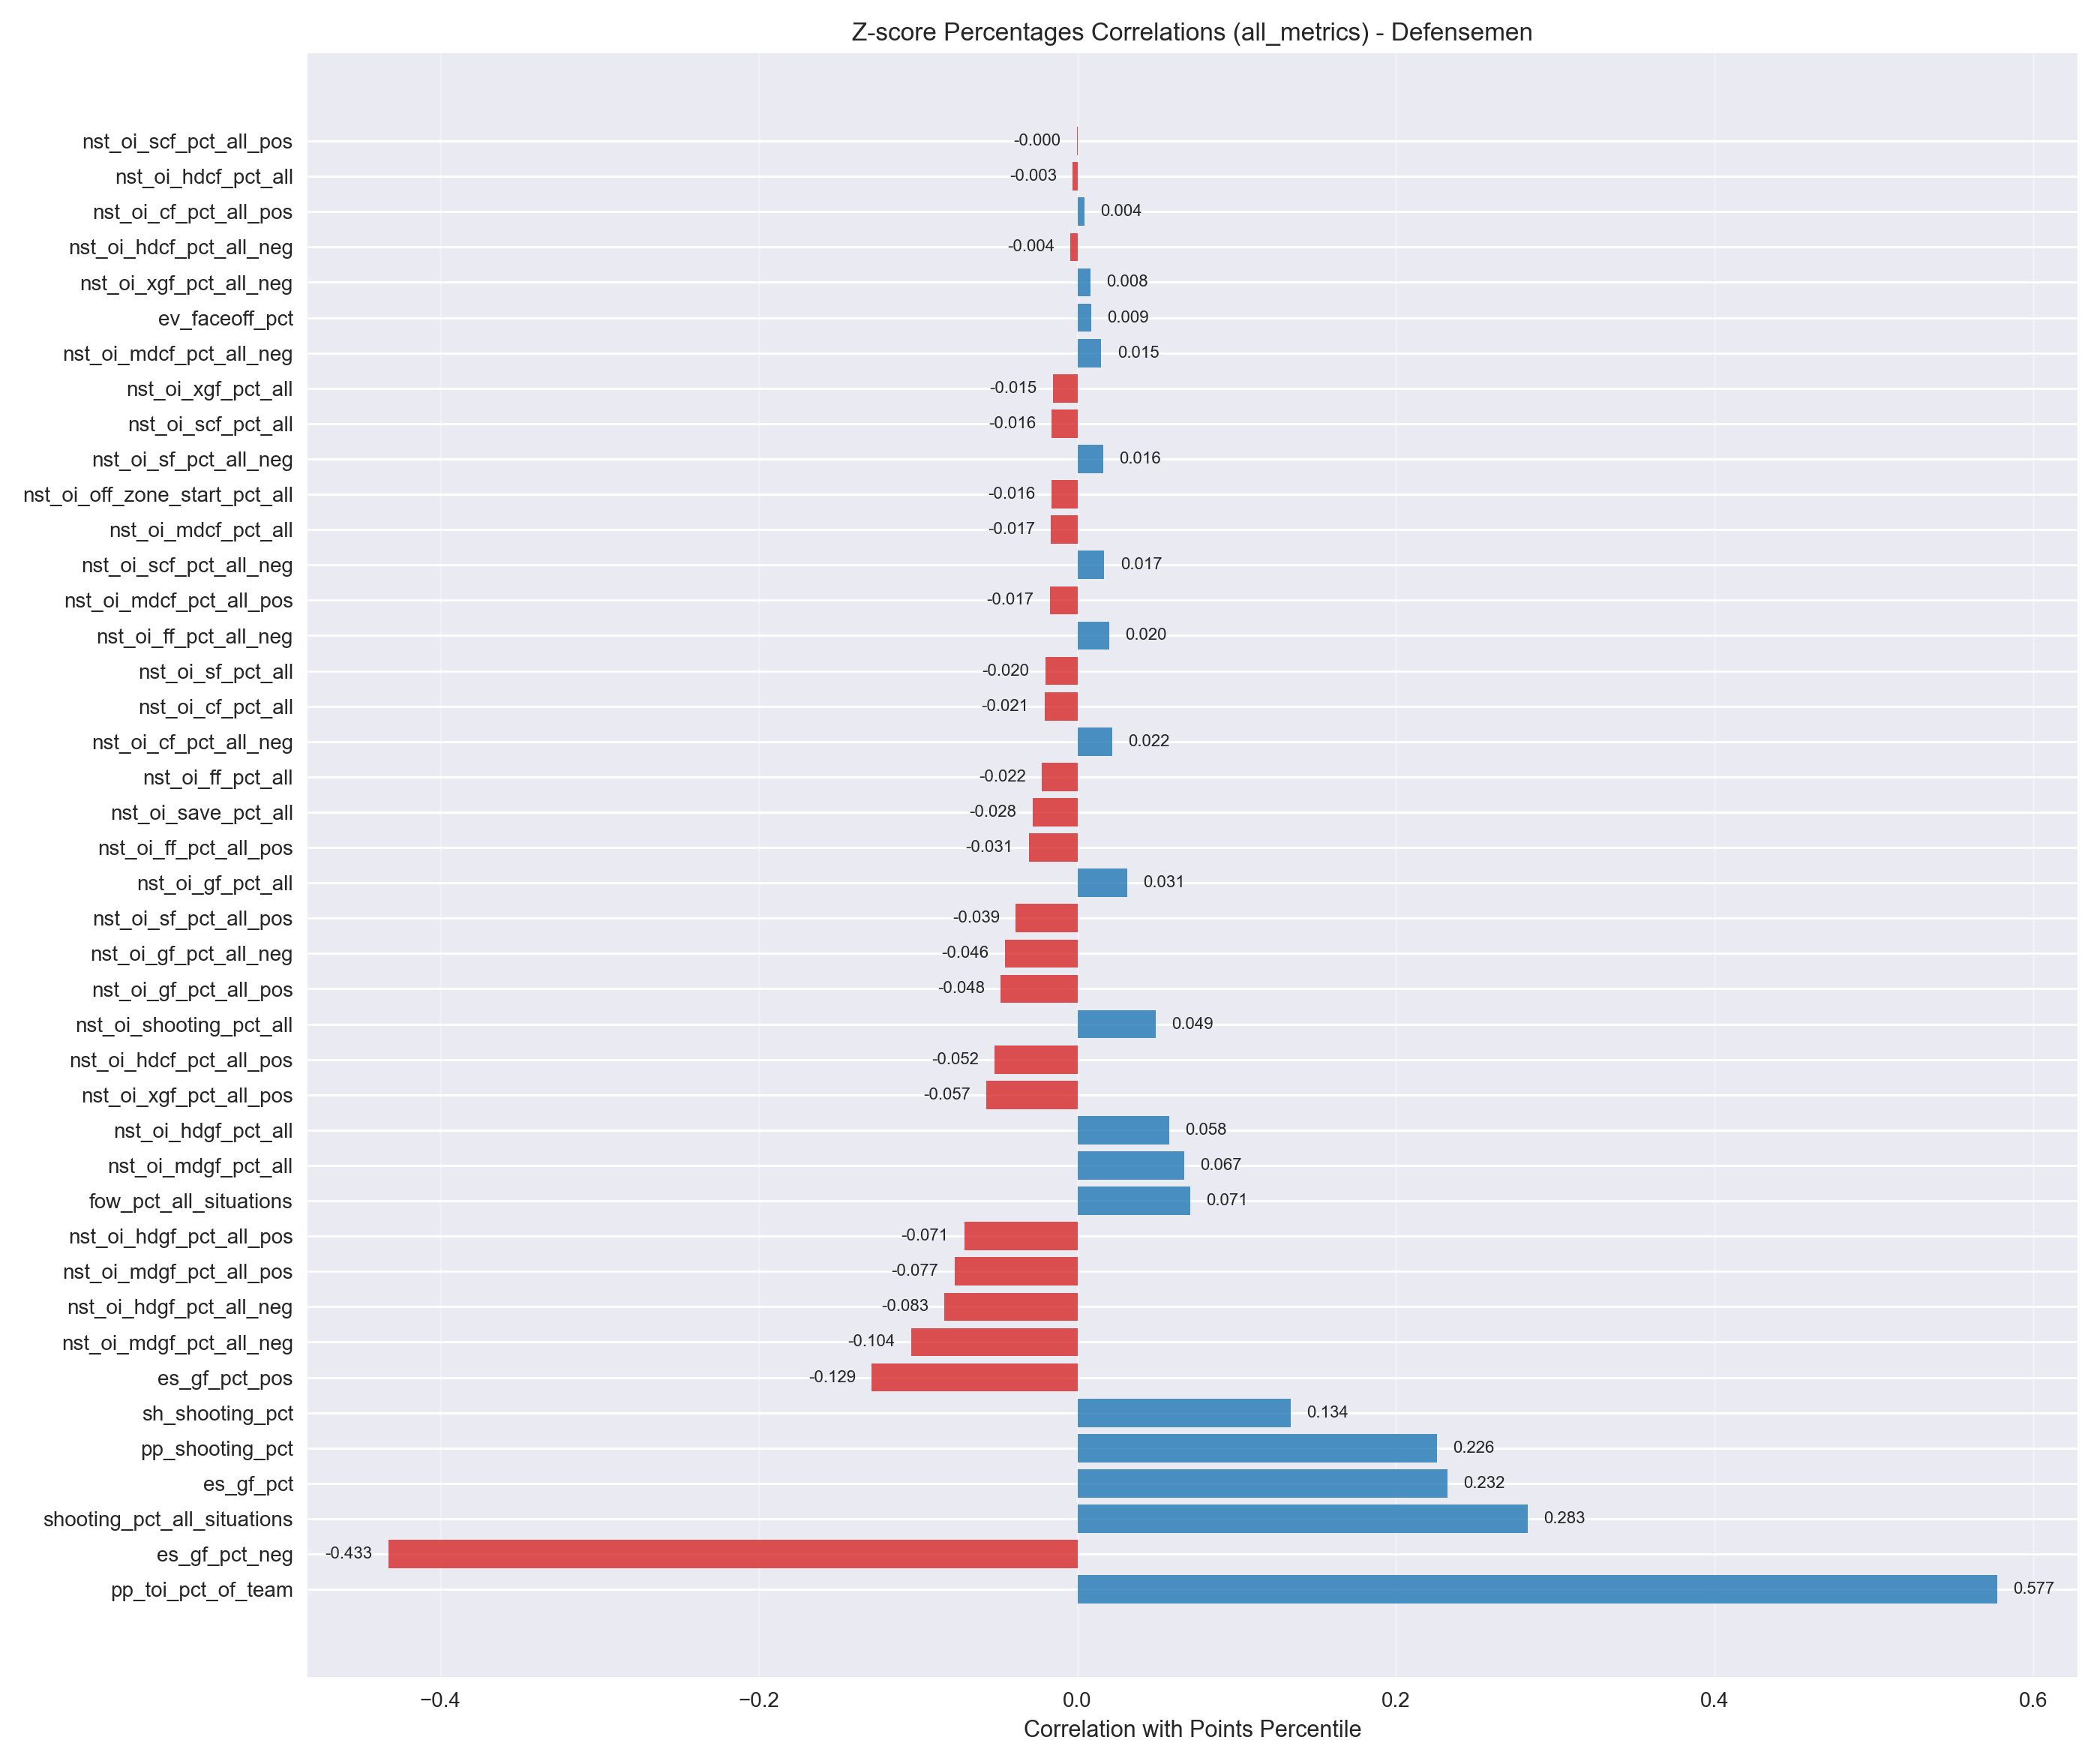

Source data for this figure (header and first rows):
metric, correlation
pp_toi_pct_of_team, 0.5772
es_gf_pct_neg, -0.4326
shooting_pct_all_situations, 0.2828
es_gf_pct, 0.2324
pp_shooting_pct, 0.2258
sh_shooting_pct, 0.134
es_gf_pct_pos, -0.1292
nst_oi_mdgf_pct_all_neg, -0.1043
nst_oi_hdgf_pct_all_neg, -0.08348
nst_oi_mdgf_pct_all_pos, -0.07708
nst_oi_hdgf_pct_all_pos, -0.07088
fow_pct_all_situations, 0.07085
nst_oi_mdgf_pct_all, 0.0672
nst_oi_hdgf_pct_all, 0.05771
nst_oi_xgf_pct_all_pos, -0.05721
nst_oi_hdcf_pct_all_pos, -0.05192
nst_oi_shooting_pct_all, 0.04895
nst_oi_gf_pct_all_pos, -0.04815
nst_oi_gf_pct_all_neg, -0.0456
nst_oi_sf_pct_all_pos, -0.03873
nst_oi_gf_pct_all, 0.03139
nst_oi_ff_pct_all_pos, -0.03058
nst_oi_save_pct_all, -0.02812
nst_oi_ff_pct_all, -0.0223
nst_oi_cf_pct_all_neg, 0.02195
nst_oi_cf_pct_all, -0.02052
nst_oi_sf_pct_all, -0.02005
nst_oi_ff_pct_all_neg, 0.01981
nst_oi_mdcf_pct_all_pos, -0.01742
nst_oi_scf_pct_all_neg, 0.0169
nst_oi_mdcf_pct_all, -0.01666
nst_oi_off_zone_start_pct_all, -0.01643
nst_oi_sf_pct_all_neg, 0.01637
nst_oi_scf_pct_all, -0.0161
nst_oi_xgf_pct_all, -0.01533
nst_oi_mdcf_pct_all_neg, 0.01503
ev_faceoff_pct, 0.008818
nst_oi_xgf_pct_all_neg, 0.008029
nst_oi_hdcf_pct_all_neg, -0.004379
nst_oi_cf_pct_all_pos, 0.004349
nst_oi_hdcf_pct_all, -0.002979
nst_oi_scf_pct_all_pos, -0.0004873
